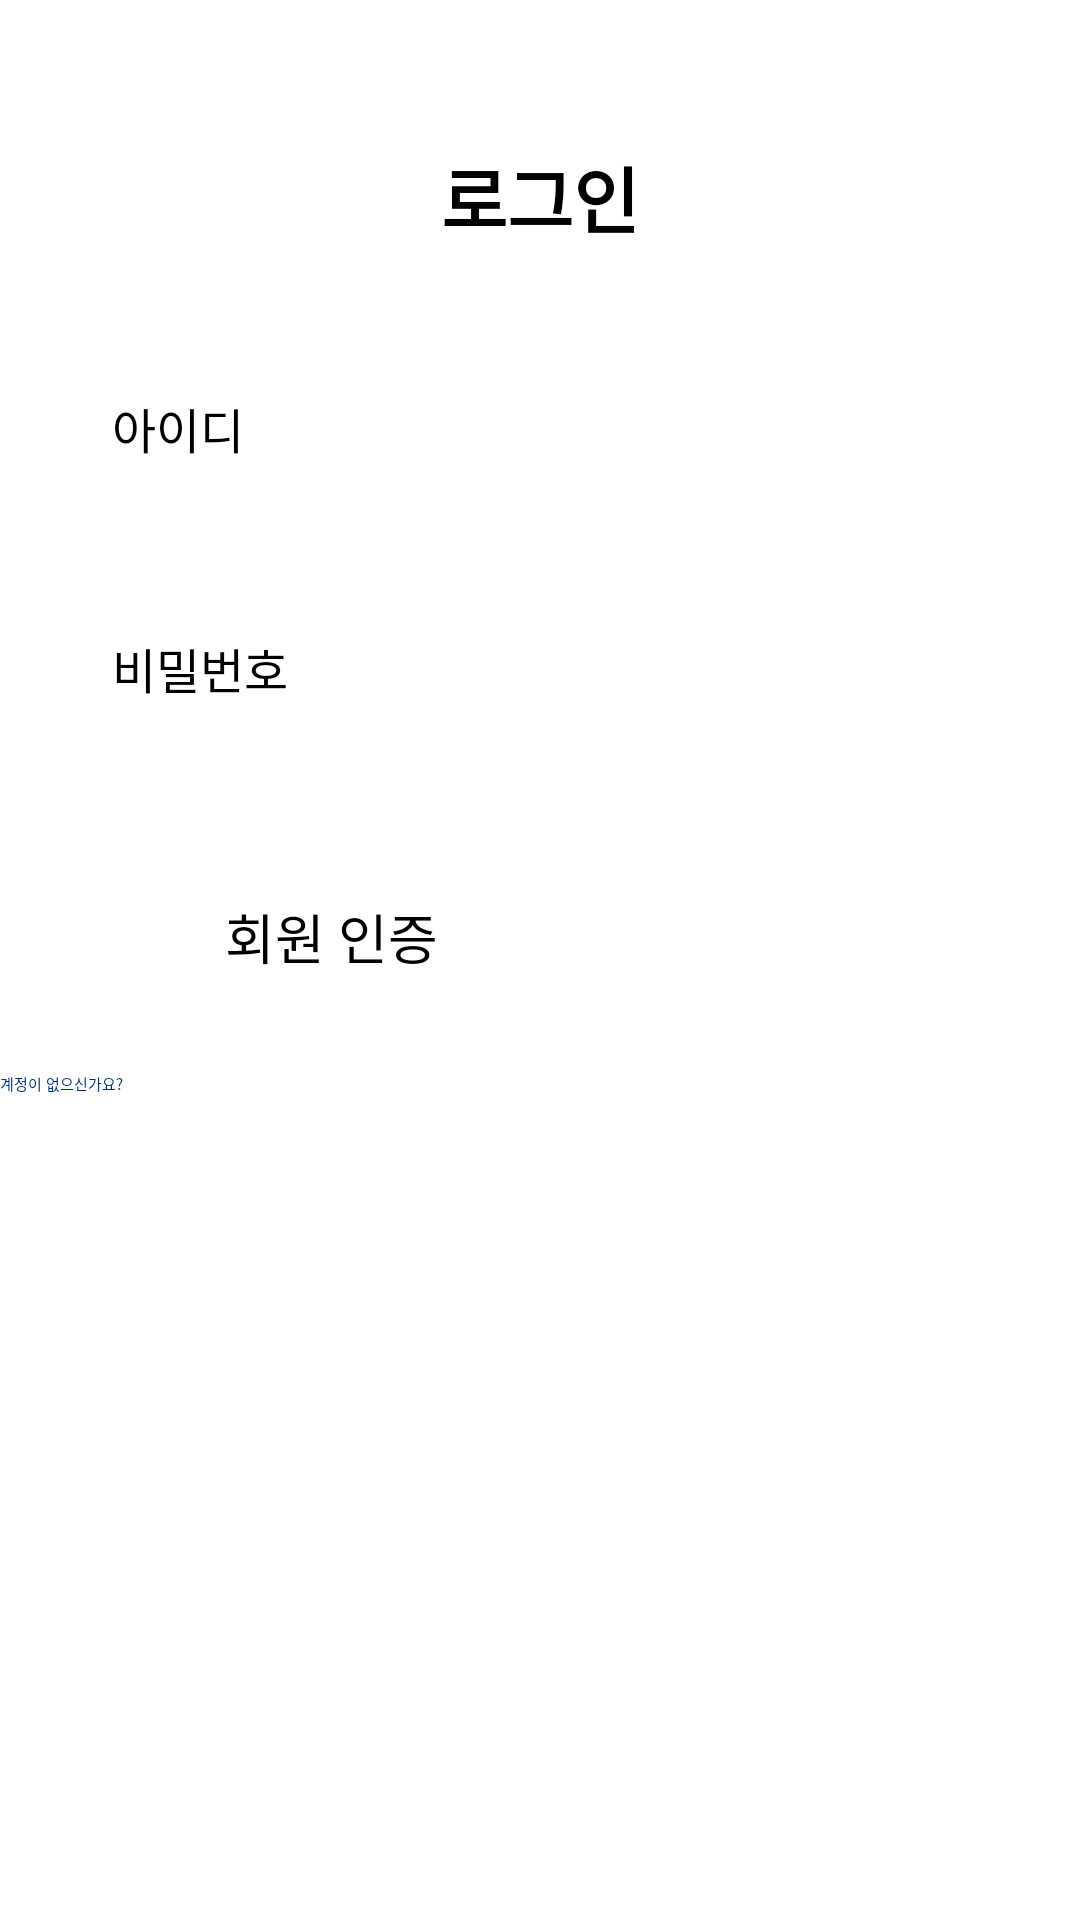

Layout XML and referenced resources for this Android screen:
<!-- AndroidManifest.xml: application theme Theme.ComeHome -->
<!-- res/layout/activity_login.xml -->
<?xml version="1.0" encoding="utf-8"?>
<LinearLayout
    xmlns:android="http://schemas.android.com/apk/res/android"
    xmlns:tools="http://schemas.android.com/tools"
    android:layout_width="match_parent"
    android:layout_height="match_parent"
    android:background="#FFFFFF"
    android:orientation="vertical"
    tools:context=".activity_login">

    <TextView
        android:id="@+id/memLogin"
        android:layout_width="match_parent"
        android:layout_height="wrap_content"
        android:layout_marginTop="48dp"
        android:layout_marginBottom="24dp"
        android:gravity="center"
        android:text="로그인"
        android:textSize="24sp"
        android:textStyle="bold" />

    <EditText
        android:id="@+id/login_id"
        android:layout_width="wrap_content"
        android:layout_height="wrap_content"
        android:layout_gravity="center_horizontal"
        android:layout_marginTop="24dp"
        android:layout_marginBottom="8dp"
        android:ems="15"
        android:gravity="left"
        android:hint="아이디"
        android:inputType="textPersonName"
        android:minHeight="48dp"
        android:textSize="16sp" />

    <EditText
        android:id="@+id/login_pw"
        android:layout_width="wrap_content"
        android:layout_height="wrap_content"
        android:layout_gravity="center_horizontal"
        android:layout_marginTop="24dp"
        android:layout_marginBottom="8dp"
        android:ems="15"
        android:gravity="left"
        android:hint="비밀번호"
        android:inputType="textPassword"
        android:minHeight="48dp"
        android:textSize="16sp" />

    <LinearLayout
        android:layout_width="wrap_content"
        android:layout_height="wrap_content"
        android:layout_gravity="center_horizontal"
        android:layout_marginTop="24dp"
        android:orientation="horizontal">

        <Button
            android:id="@+id/login"
            android:layout_width="wrap_content"
            android:layout_height="wrap_content"
            android:layout_margin="8dp"
            android:ems="10"
            android:text="회원 인증"
            android:textSize="18sp" />

    </LinearLayout>

    <LinearLayout
        android:layout_width="match_parent"
        android:layout_height="match_parent"
        android:orientation="vertical">

        <Button
            android:id="@+id/join_qid"
            android:layout_width="match_parent"
            android:layout_height="wrap_content"
            android:text="계정이 없으신가요?"
            android:background="#00FFFFFF"
            android:textColor="@color/purple_500"
            android:layout_marginTop="24dp"/>
    </LinearLayout>

</LinearLayout>
<!-- resources referenced by this layout -->
<resources>
  <color name="purple_500">#023373</color>
  <style name="Theme.ComeHome" parent="Theme.MaterialComponents.DayNight.DarkActionBar">
          
          <item name="colorPrimary">@color/purple_500</item>
          <item name="colorPrimaryVariant">@color/purple_700</item>
          <item name="colorOnPrimary">@color/white</item>
          
          <item name="colorSecondary">@color/teal_200</item>
          <item name="colorSecondaryVariant">@color/teal_700</item>
          <item name="colorOnSecondary">@color/black</item>
          
          <item name="android:statusBarColor" tools:targetApi="l">?attr/colorPrimaryVariant</item>
          
      </style>
  <color name="purple_700">#010D26</color>
  <color name="white">#FFFFFFFF</color>
  <color name="teal_200">#FF03DAC5</color>
  <color name="teal_700">#FF018786</color>
  <color name="black">#FF000000</color>
</resources>
